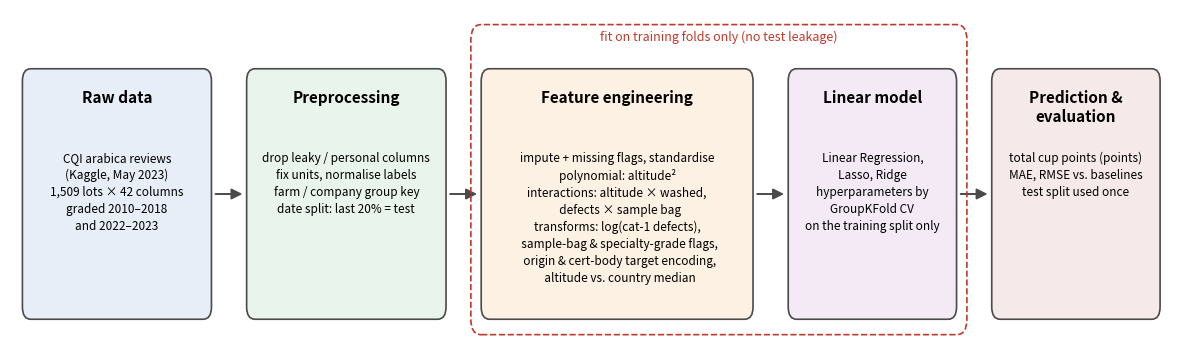

Source code (Python):
"""畫 §5 要求的管線圖(每個階段的輸入與輸出),輸出 docs/pipeline.png 與 docs/pipeline.svg。"""
from pathlib import Path

import matplotlib
matplotlib.use("Agg")
import matplotlib.pyplot as plt
from matplotlib.patches import FancyArrowPatch, FancyBboxPatch

OUT = Path("docs")
STAGES = [  # 標題、內容、寬度、底色
    ("Raw data", "CQI arabica reviews\n(Kaggle, May 2023)\n1,509 lots × 42 columns\ngraded 2010–2018\nand 2022–2023",
     2.7, "#e8eef7"),
    ("Preprocessing", "drop leaky / personal columns\nfix units, normalise labels\nfarm / company group key\ndate split: last 20% = test",
     2.85, "#e9f4ec"),
    ("Feature engineering", "impute + missing flags, standardise\npolynomial: altitude²\n"
     "interactions: altitude × washed,\n  defects × sample bag\ntransforms: log(cat-1 defects),\n  sample-bag & specialty-grade flags,\n"
     "  origin & cert-body target encoding,\n  altitude vs. country median",
     3.9, "#fdf1e3"),
    ("Linear model", "Linear Regression,\nLasso, Ridge\nhyperparameters by\nGroupKFold CV\non the training split only",
     2.4, "#f3eaf6"),
    ("Prediction &\nevaluation", "total cup points (points)\nMAE, RMSE vs. baselines\ntest split used once",
     2.4, "#f6e9e9"),
]
GAP, H, Y0 = 0.55, 2.4, 0.0

fig, ax = plt.subplots(figsize=(15, 4.4))
x, boxes = 0.0, []
for title, body, w, color in STAGES:
    ax.add_patch(FancyBboxPatch((x, Y0), w, H, boxstyle="round,pad=0.02,rounding_size=0.12",
                                fc=color, ec="#4a4a4a", lw=1.2))
    ax.text(x + w / 2, Y0 + H - 0.18, title, ha="center", va="top", fontsize=11, fontweight="bold")
    ax.text(x + w / 2, Y0 + H - 0.78, body, ha="center", va="top", fontsize=8.5, linespacing=1.4)
    boxes.append((x, w))
    x += w + GAP
for (x1, w1), (x2, _) in zip(boxes, boxes[1:]):
    ax.add_patch(FancyArrowPatch((x1 + w1 + 0.04, Y0 + H / 2), (x2 - 0.04, Y0 + H / 2),
                                 arrowstyle="-|>", mutation_scale=16, lw=1.4, color="#4a4a4a"))

# 特徵工程與模型:只在訓練折上 fit
(fx, _), (mx, mw) = boxes[2], boxes[3]
ax.add_patch(FancyBboxPatch((fx - 0.15, Y0 - 0.15), mx + mw - fx + 0.3, H + 0.58,
                            boxstyle="round,pad=0.02,rounding_size=0.15", fc="none", ec="#c0392b", lw=1.2, ls="--"))
ax.text((fx + mx + mw) / 2, Y0 + H + 0.33, "fit on training folds only (no test leakage)",
        ha="center", va="center", fontsize=9, color="#c0392b")

ax.set_xlim(-0.2, x - GAP + 0.2)
ax.set_ylim(Y0 - 0.3, Y0 + H + 0.6)
ax.axis("off")
OUT.mkdir(exist_ok=True)
for ext in ("png", "svg"):
    fig.savefig(OUT / f"pipeline.{ext}", dpi=200, bbox_inches="tight")
print("輸出:", OUT / "pipeline.png", OUT / "pipeline.svg")
